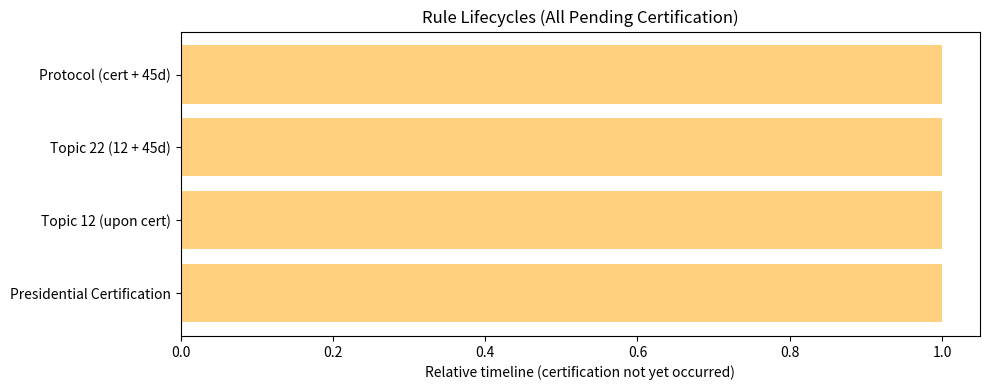

The matplotlib source for this figure:
import matplotlib.pyplot as plt

def build_timeline():
    labels = [
        "Presidential Certification",
        "Topic 12 (upon cert)",
        "Topic 22 (12 + 45d)",
        "Protocol (cert + 45d)",
    ]
    # Since cert is pending, show everything as pending blocks, no concrete dates
    y = range(len(labels))

    fig, ax = plt.subplots(figsize=(10, 4))
    ax.barh(y, [1]*len(labels), left=[0]*len(labels), color="orange", alpha=0.5)

    ax.set_yticks(list(y))
    ax.set_yticklabels(labels)
    ax.set_xlabel("Relative timeline (certification not yet occurred)")
    ax.set_title("Rule Lifecycles (All Pending Certification)")

    plt.tight_layout()
    plt.savefig("timeline_visualization.pdf")

if __name__ == "__main__":
    build_timeline()
    print("Wrote timeline_visualization.pdf")
